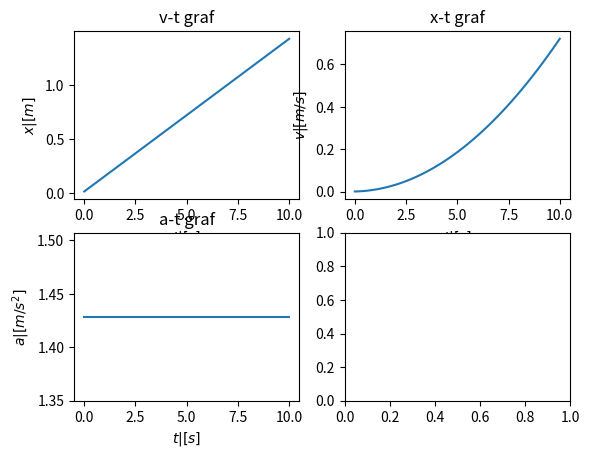

Reproduce this figure in Python.
import matplotlib.pyplot as plt
import numpy as np
from math import *

t=np.linspace(0,10,100)
dt=0.01

def jednoliko_gibanje(sila,masa):
    a=sila/masa
    x_list=[]
    v_list=[]
    x=0
    v=0
    for i in range(100):
        v=v + a*dt
        x=x + v*dt

        x_list.append(x)
        v_list.append(v)
    fig, axs=plt.subplots(2,2)
    axs[0,0].plot(t,v_list)
    axs[0,0].set_title('v-t graf')
    axs[0,0].set_xlabel('$t | [s]$')
    axs[0,0].set_ylabel('$x | [m]$')
    
    axs[0,1].plot(t,x_list)
    axs[0,1].set_title('x-t graf')
    axs[0,1].set_xlabel('$t | [s]$')
    axs[0,1].set_ylabel('$v | [m/s]$')

    
    axs[1,0].plot(t,np.repeat(a,100))
    axs[1,0].set_title('a-t graf')
    axs[1,0].set_xlabel('$t | [s]$')
    axs[1,0].set_ylabel('$a | [m/s^2]$')
    plt.show()
    
jednoliko_gibanje(10,7)






        



